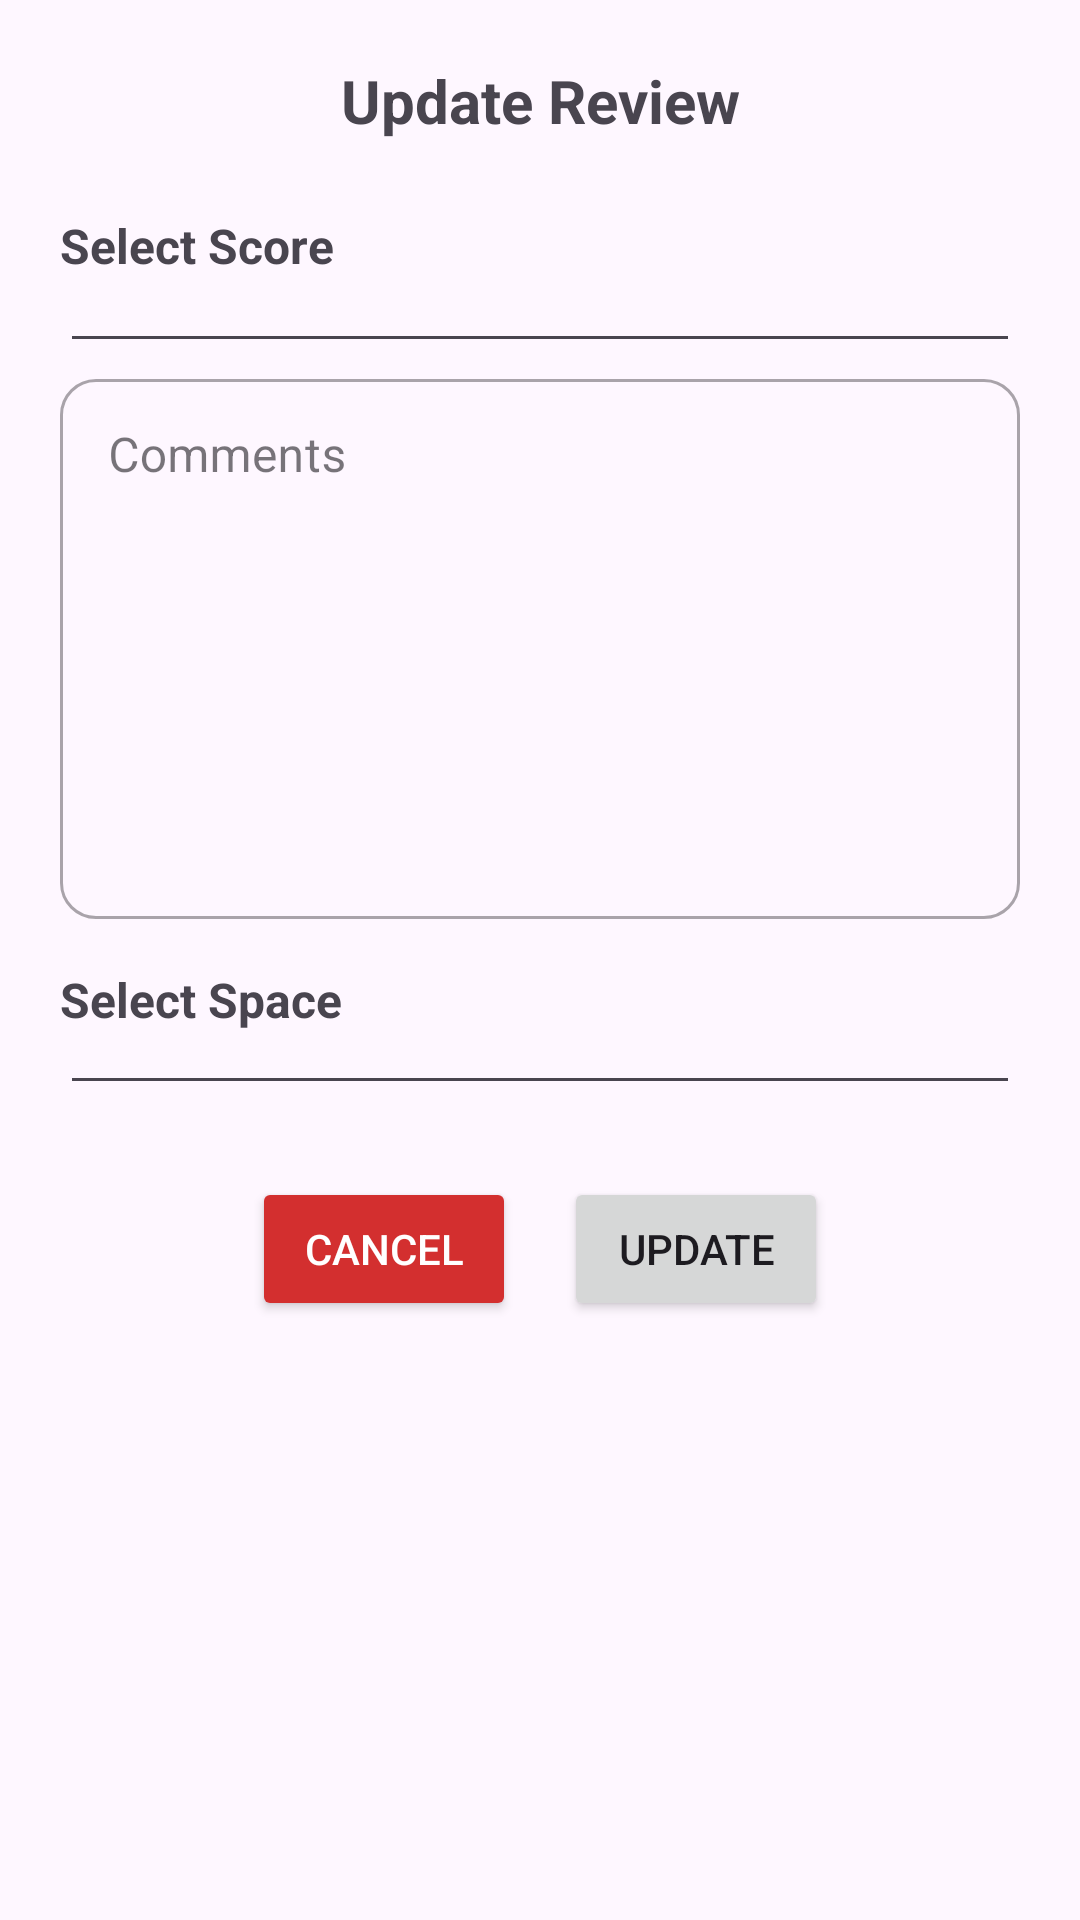

Here is an Android app screen rendered from its layout file. Give the layout XML and the strings, colors and styles it references.
<!-- AndroidManifest.xml: application theme Theme.ResiApp -->
<!-- res/layout/activity_update_review.xml -->
<?xml version="1.0" encoding="utf-8"?>
<ScrollView xmlns:android="http://schemas.android.com/apk/res/android"
    xmlns:tools="http://schemas.android.com/tools"
    android:layout_width="match_parent"
    android:layout_height="wrap_content"
    xmlns:app="http://schemas.android.com/apk/res-auto"
    android:padding="20dp">

    <LinearLayout
        android:orientation="vertical"
        android:layout_width="match_parent"
        android:layout_height="wrap_content">

        <TextView
            android:layout_width="match_parent"
            android:layout_height="wrap_content"
            android:text="@string/update_review"
            android:textSize="20sp"
            android:textStyle="bold"
            android:gravity="center"
            android:layout_marginBottom="24dp" />

        <TextView
            android:id="@+id/tvSelectRating"
            android:layout_width="wrap_content"
            android:layout_height="wrap_content"
            android:layout_marginBottom="-20dp"
            android:text="@string/select_score"
            android:textSize="16sp"
            android:textStyle="bold" />

        <Spinner
            android:id="@+id/editUpdateSpinnerRating"
            android:layout_width="match_parent"
            android:layout_height="wrap_content"
            android:background="?android:attr/editTextBackground"
            android:spinnerMode="dropdown"
            app:boxCornerRadiusBottomEnd="52dp"
            android:padding="16dp"
            android:layout_marginTop="16dp" />

        <com.google.android.material.textfield.TextInputLayout
            android:layout_width="match_parent"
            android:layout_height="wrap_content"
            android:hint="@string/comments"
            style="@style/Widget.MaterialComponents.TextInputLayout.OutlinedBox"
            app:boxBackgroundMode="outline"
            app:boxCornerRadiusTopStart="12dp"
            app:boxCornerRadiusTopEnd="12dp"
            app:boxCornerRadiusBottomStart="12dp"
            app:boxCornerRadiusBottomEnd="12dp"
            android:layout_marginBottom="16dp">

            <com.google.android.material.textfield.TextInputEditText
                android:id="@+id/editComment"
                android:layout_width="match_parent"
                android:layout_height="180dp"
                android:gravity="top|start"
                android:inputType="textMultiLine"
                android:minLines="3"
                android:maxLines="6"
                android:padding="16dp"
                />
        </com.google.android.material.textfield.TextInputLayout>

        <TextView
            android:id="@+id/tvSelectSpace"
            android:layout_width="wrap_content"
            android:layout_height="wrap_content"
            android:layout_marginBottom="-20dp"
            android:text="@string/select_space"
            android:textSize="16sp"
            android:textStyle="bold" />

        <Spinner
            android:id="@+id/spinnerSpaces"
            android:layout_width="match_parent"
            android:layout_height="wrap_content"
            android:background="?android:attr/editTextBackground"
            android:spinnerMode="dropdown"
            android:layout_marginTop="16dp"
            android:layout_marginBottom="24dp"/>

        <LinearLayout
            android:layout_width="wrap_content"
            android:layout_height="wrap_content"
            android:orientation="horizontal"
            android:layout_gravity="center"
            android:gravity="center">

            <Button
                android:id="@+id/btnCancel"
                android:layout_width="wrap_content"
                android:layout_height="wrap_content"
                android:text="@string/cancel"
                android:layout_gravity="center"
                android:textColor="#FFFFFF"
                android:backgroundTint="#D32F2F"
                android:layout_marginEnd="16dp"/>

            <Button
                android:id="@+id/btnUpdate"
                android:layout_width="wrap_content"
                android:layout_height="wrap_content"
                android:text="@string/update"
                android:layout_gravity="center" />
        </LinearLayout>
    </LinearLayout>
</ScrollView>
<!-- resources referenced by this layout -->
<resources>
  <string name="cancel">Cancel</string>
  <string name="comments">Comments</string>
  <string name="select_score">Select Score</string>
  <string name="select_space">Select Space</string>
  <string name="update">Update</string>
  <string name="update_review">Update Review</string>
  <style name="Theme.ResiApp" parent="Base.Theme.ResiApp" />
  <style name="Base.Theme.ResiApp" parent="Theme.Material3.DayNight.NoActionBar">
          
          
      </style>
</resources>
